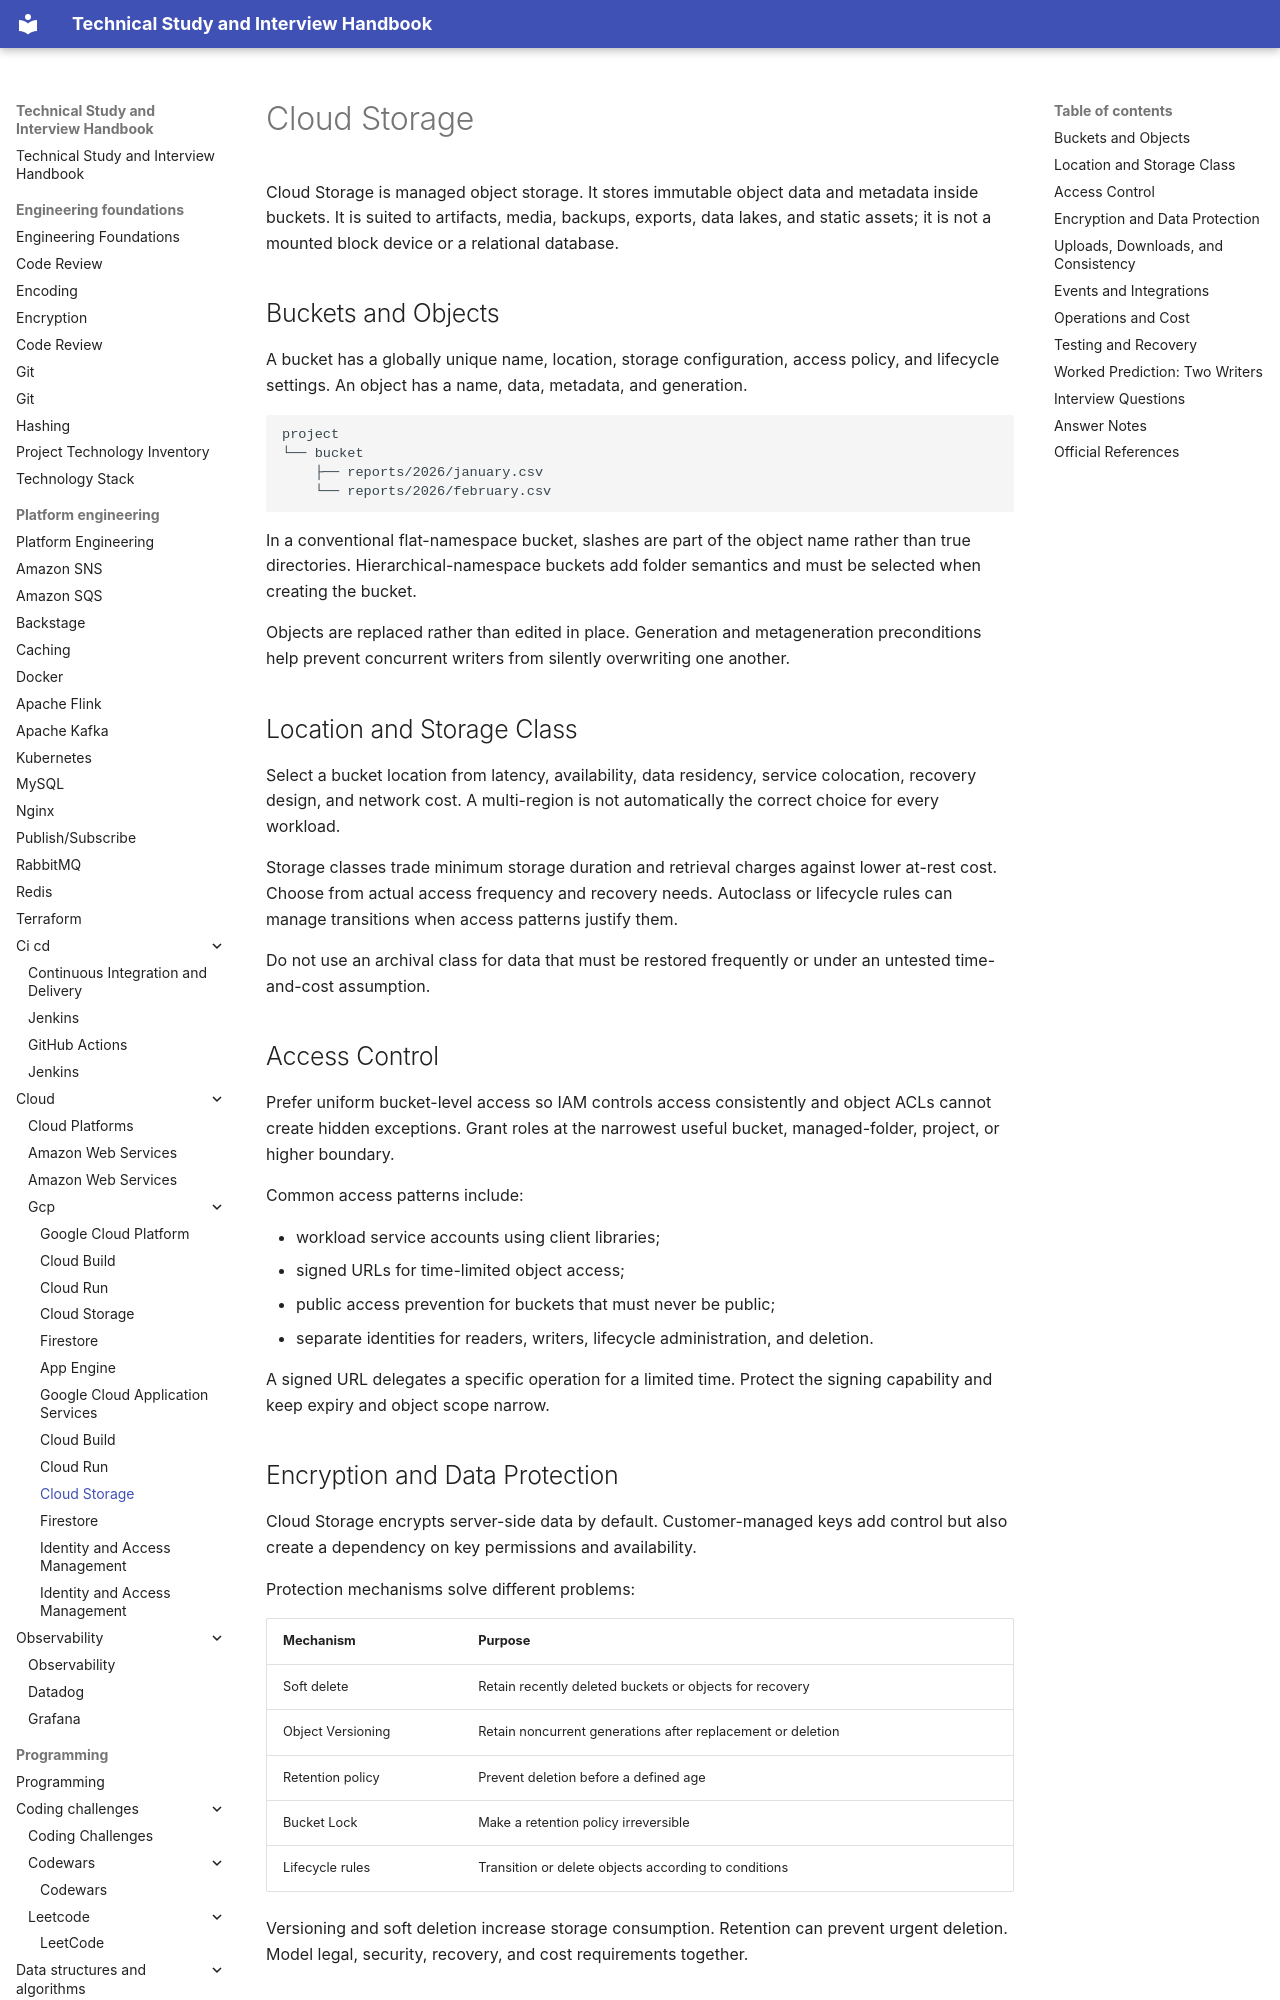

repository: DonalGeraghty/study-repository · page: platform-engineering/cloud/gcp/gcp-cloud-storage/index.html · generator: mkdocs

---
tags:
  - platform-engineering/cloud/gcp
---

# Cloud Storage

Cloud Storage is managed object storage. It stores immutable object data and metadata inside buckets. It is suited to artifacts, media, backups, exports, data lakes, and static assets; it is not a mounted block device or a relational database.

## Buckets and Objects

A bucket has a globally unique name, location, storage configuration, access policy, and lifecycle settings. An object has a name, data, metadata, and generation.

```text
project
└── bucket
    ├── reports/2026/january.csv
    └── reports/2026/february.csv
```

In a conventional flat-namespace bucket, slashes are part of the object name rather than true directories. Hierarchical-namespace buckets add folder semantics and must be selected when creating the bucket.

Objects are replaced rather than edited in place. Generation and metageneration preconditions help prevent concurrent writers from silently overwriting one another.

## Location and Storage Class

Select a bucket location from latency, availability, data residency, service colocation, recovery design, and network cost. A multi-region is not automatically the correct choice for every workload.

Storage classes trade minimum storage duration and retrieval charges against lower at-rest cost. Choose from actual access frequency and recovery needs. Autoclass or lifecycle rules can manage transitions when access patterns justify them.

Do not use an archival class for data that must be restored frequently or under an untested time-and-cost assumption.

## Access Control

Prefer uniform bucket-level access so IAM controls access consistently and object ACLs cannot create hidden exceptions. Grant roles at the narrowest useful bucket, managed-folder, project, or higher boundary.

Common access patterns include:

- workload service accounts using client libraries;
- signed URLs for time-limited object access;
- public access prevention for buckets that must never be public;
- separate identities for readers, writers, lifecycle administration, and deletion.

A signed URL delegates a specific operation for a limited time. Protect the signing capability and keep expiry and object scope narrow.
